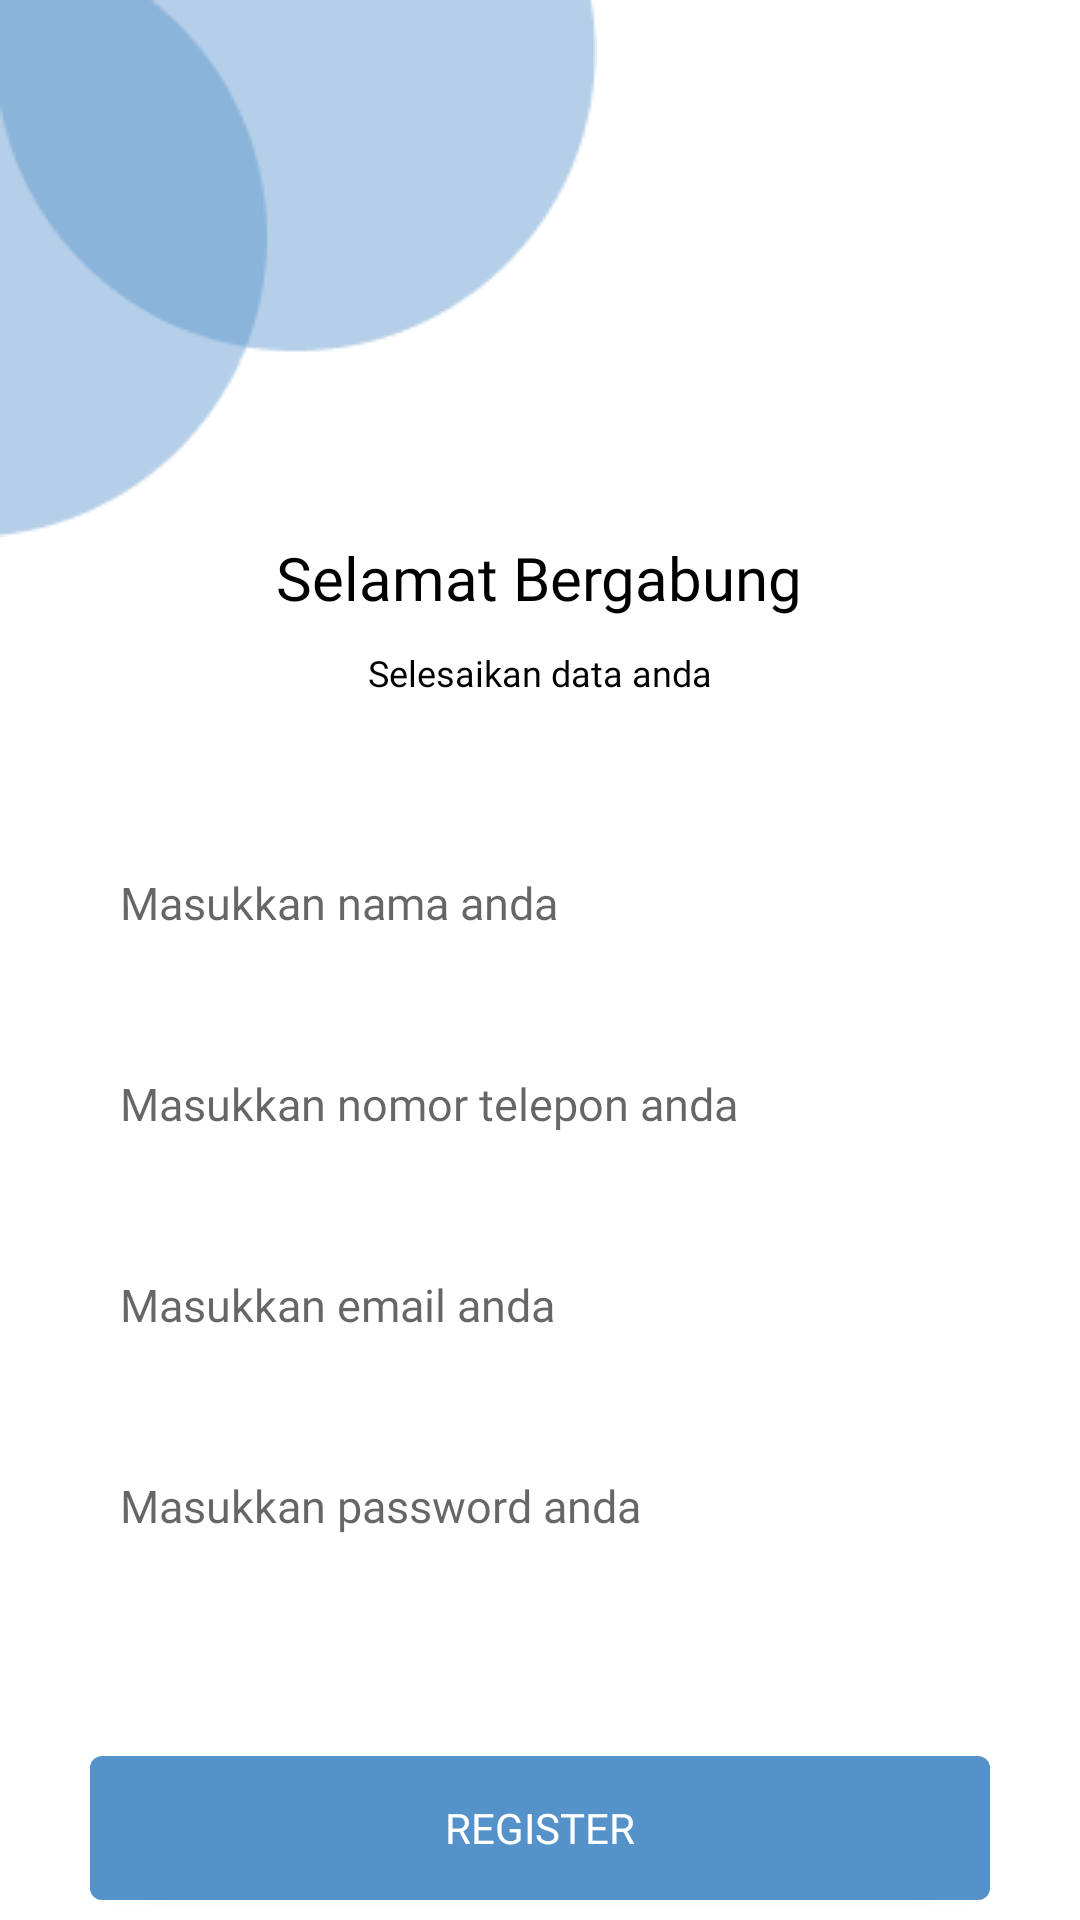

Reconstruct the res/layout file that produces this screen, plus the resources it refers to.
<!-- AndroidManifest.xml: application theme Theme.GadjahDjaya -->
<!-- res/layout/activity_register.xml -->
<?xml version="1.0" encoding="utf-8"?>
<RelativeLayout xmlns:android="http://schemas.android.com/apk/res/android"
    xmlns:app="http://schemas.android.com/apk/res-auto"
    xmlns:tools="http://schemas.android.com/tools"
    android:id="@+id/main"
    android:layout_width="match_parent"
    android:layout_height="match_parent"
    tools:context=".RegisterActivity"
    android:backgroundTint="@color/background">


    <ImageView
        android:layout_width="wrap_content"
        android:layout_height="wrap_content"
        android:src="@drawable/icon1"
        android:layout_alignParentTop="true"
        android:layout_alignParentLeft="true"
        android:id="@+id/R_img_1"/>

    <TextView
        android:layout_width="wrap_content"
        android:layout_height="wrap_content"
        android:layout_below="@+id/R_img_1"
        android:text="Selamat Bergabung"
        android:layout_centerHorizontal="true"
        android:fontFamily="@font/poppinssemibold"
        android:textSize="20dp"
        android:textColor="@color/black"
        android:id="@+id/R_txt_1"/>

    <TextView
        android:layout_width="wrap_content"
        android:layout_height="wrap_content"
        android:layout_below="@+id/R_txt_1"
        android:text="Selesaikan data anda"
        android:layout_centerHorizontal="true"
        android:fontFamily="@font/poppinsregular"
        android:textSize="12sp"
        android:textColor="@color/black"
        android:layout_marginTop="10dp"
        android:id="@+id/R_txt_2"/>

    <LinearLayout
        android:layout_width="match_parent"
        android:layout_height="wrap_content"
        android:orientation="vertical"
        android:layout_below="@id/R_txt_2"
        android:layout_marginTop="10dp"
        android:padding="30dp"
        android:id="@+id/ly_1">

        <EditText
            android:id="@+id/edt_nama"
            android:layout_width="match_parent"
            android:layout_height="57dp"
            android:background="@drawable/button_shape"
            android:backgroundTint="@color/white"
            android:fontFamily="@font/poppinsregular"
            android:hint="Masukkan nama anda"
            android:paddingLeft="10dp"
            android:textSize="15dp"
            tools:ignore="TextSizeCheck" />

        <EditText
            android:id="@+id/edt_telp"
            android:layout_width="match_parent"
            android:layout_height="57dp"
            android:layout_marginTop="10dp"
            android:background="@drawable/button_shape"
            android:backgroundTint="@color/white"
            android:fontFamily="@font/poppinsregular"
            android:hint="Masukkan nomor telepon anda"
            android:paddingLeft="10dp"
            android:textSize="15dp"
            tools:ignore="TextSizeCheck" />

        <EditText
            android:id="@+id/edt_email"
            android:layout_width="match_parent"
            android:layout_height="57dp"
            android:layout_marginTop="10dp"
            android:background="@drawable/button_shape"
            android:backgroundTint="@color/white"
            android:fontFamily="@font/poppinsregular"
            android:hint="Masukkan email anda"
            android:paddingLeft="10dp"
            android:textSize="15dp"
            tools:ignore="TextSizeCheck" />

        <EditText
            android:id="@+id/edt_password"
            android:layout_width="match_parent"
            android:layout_height="57dp"
            android:layout_marginTop="10dp"
            android:background="@drawable/button_shape"
            android:backgroundTint="@color/white"
            android:fontFamily="@font/poppinsregular"
            android:hint="Masukkan password anda"
            android:inputType="textPassword"  android:paddingLeft="10dp"
            android:textSize="15dp"
            tools:ignore="TextSizeCheck" />



    </LinearLayout>

    <Button

        android:id="@+id/R_btn_1"
        android:layout_width="wrap_content"
        android:layout_height="wrap_content"
        android:layout_below="@+id/ly_1"
        android:layout_centerHorizontal="true"
        android:layout_marginTop="25dp"
        android:width="300dp"
        android:background="@drawable/button_shape"
        android:fontFamily="@font/poppinsbold"
        android:text="Register"
        android:textColor="@color/white"
        android:textSize="14dp"
        tools:ignore="TextSizeCheck" />

    <LinearLayout
        android:layout_width="match_parent"
        android:layout_height="wrap_content"
        android:orientation="horizontal"
        android:layout_below="@+id/R_btn_1"
        android:gravity="center"
        android:layout_marginTop="10sp">

        <TextView
            android:layout_width="wrap_content"
            android:layout_height="wrap_content"
            android:text="Sudah memiliki akun?"
            android:fontFamily="@font/poppinsregular"
            android:textSize="12sp"/>
        <TextView
            android:id="@+id/R_txt_lgn"
            android:layout_width="wrap_content"
            android:layout_height="wrap_content"
            android:text=" Login"
            android:fontFamily="@font/poppinssemibold"
            android:textSize="12sp"
            android:textColor="@color/colorbuton"/>
    </LinearLayout>


</RelativeLayout>
<!-- resources referenced by this layout -->
<resources>
  <color name="background">#FFFFFF</color>
  <color name="black">#000000</color>
  <color name="colorbuton">#5692CA</color>
  <color name="white">#FFFFFF</color>
  <!-- drawable button_shape (drawable) -->
  <?xml version="1.0" encoding="utf-8"?>
  <shape android:shape="rectangle" xmlns:android="http://schemas.android.com/apk/res/android">
  <solid android:color="@color/primaryColor"/>
      <corners android:radius="4dp"/>
  </shape>
  <!-- drawable icon1: png bitmap (drawable, 3169 bytes) -->
  <style name="Theme.GadjahDjaya" parent="Theme.MaterialComponents.Light.NoActionBar">
          <item name="colorPrimary">@color/primaryColor</item>
          <item name="colorSecondary">@color/SecondaryColor</item>
          <item name="colorAccent">@color/black</item>
          <item name="colorOnSecondary">@color/white</item>
          <item name="colorOnPrimary">@color/background</item>
      </style>
  <color name="primaryColor">#5692CA</color>
  <color name="SecondaryColor">#55BBAF</color>
</resources>
